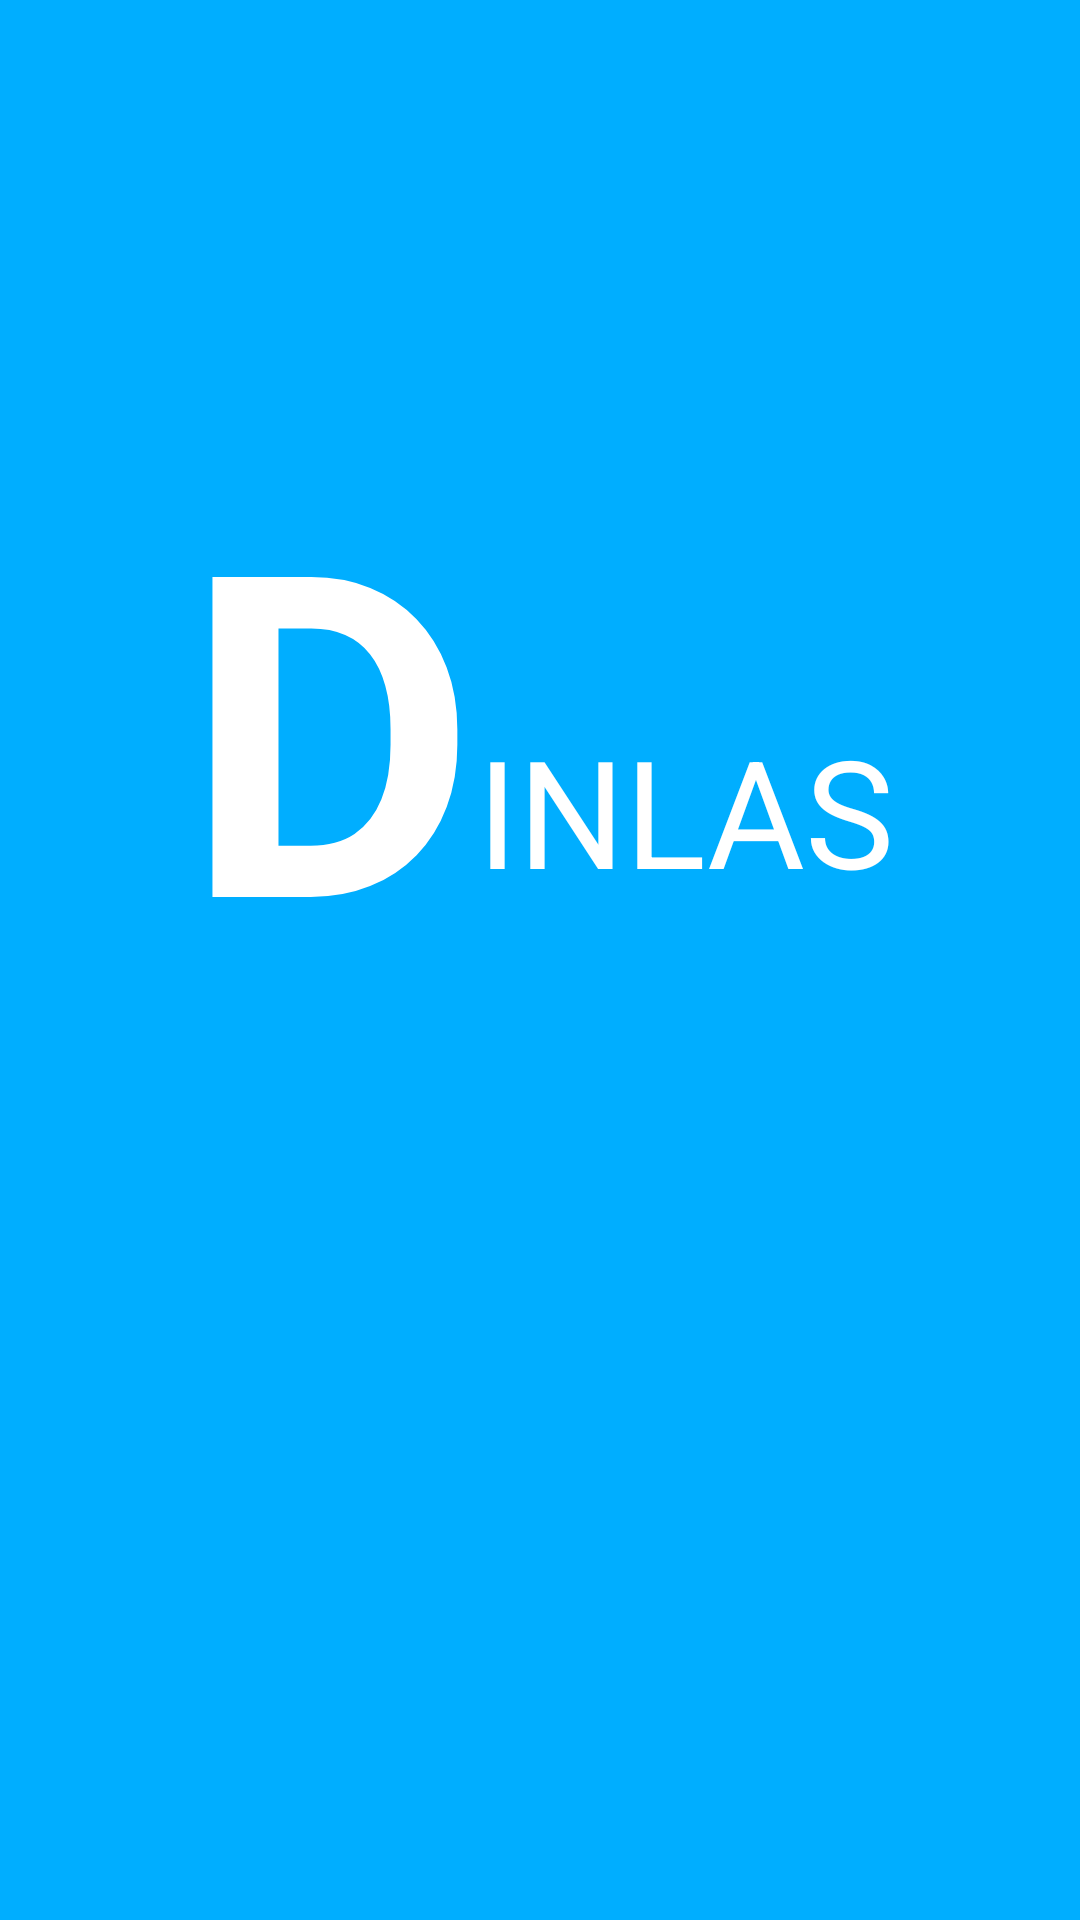

Write the Android layout XML for this screen, with the resource values it uses.
<!-- AndroidManifest.xml: application theme AppTheme -->
<!-- res/layout/activity_splash.xml -->
<?xml version="1.0" encoding="utf-8"?>
<LinearLayout xmlns:android="http://schemas.android.com/apk/res/android"
    xmlns:app="http://schemas.android.com/apk/res-auto"
    xmlns:tools="http://schemas.android.com/tools"
    android:layout_width="match_parent"
    android:layout_height="match_parent"
    tools:context=".SplashActivity"
    >

    <LinearLayout
        android:layout_width="match_parent"
        android:layout_height="match_parent"
        android:background="@color/colorPrimary"
        >

        <LinearLayout
            android:layout_width="match_parent"
            android:layout_height="wrap_content"
            android:orientation="horizontal"
            android:layout_gravity="center"
            android:gravity="center"
            android:layout_marginBottom="80dp"
            >

            <TextView
                android:layout_width="wrap_content"
                android:layout_height="wrap_content"
                android:text="D"
                android:textSize="150sp"
                android:textStyle="bold"
                android:textColor="@color/white"
                />
            <TextView
                android:layout_width="wrap_content"
                android:layout_height="wrap_content"
                android:text="INLAS"
                android:textSize="50sp"
                android:layout_marginTop="30dp"
                android:textColor="@color/white"
                />

        </LinearLayout>
    </LinearLayout>

</LinearLayout>
<!-- resources referenced by this layout -->
<resources>
  <color name="colorPrimary">#00AEFF</color>
  <color name="white">#FFFFFF</color>
  <style name="AppTheme" parent="Theme.AppCompat.Light.NoActionBar">
          <item name="colorPrimary">@color/colorPrimary</item>
          <item name="colorPrimaryDark">@color/colorPrimaryDark</item>
          <item name="colorAccent">@color/colorAccent</item>
          <item name="android:textColor">@color/colorWhite</item>
          <item name="android:windowBackground">@color/colorWhite</item>
      </style>
  <color name="colorPrimaryDark">#00AEFF</color>
  <color name="colorAccent">#E65100</color>
  <color name="colorWhite">@android:color/white</color>
</resources>
